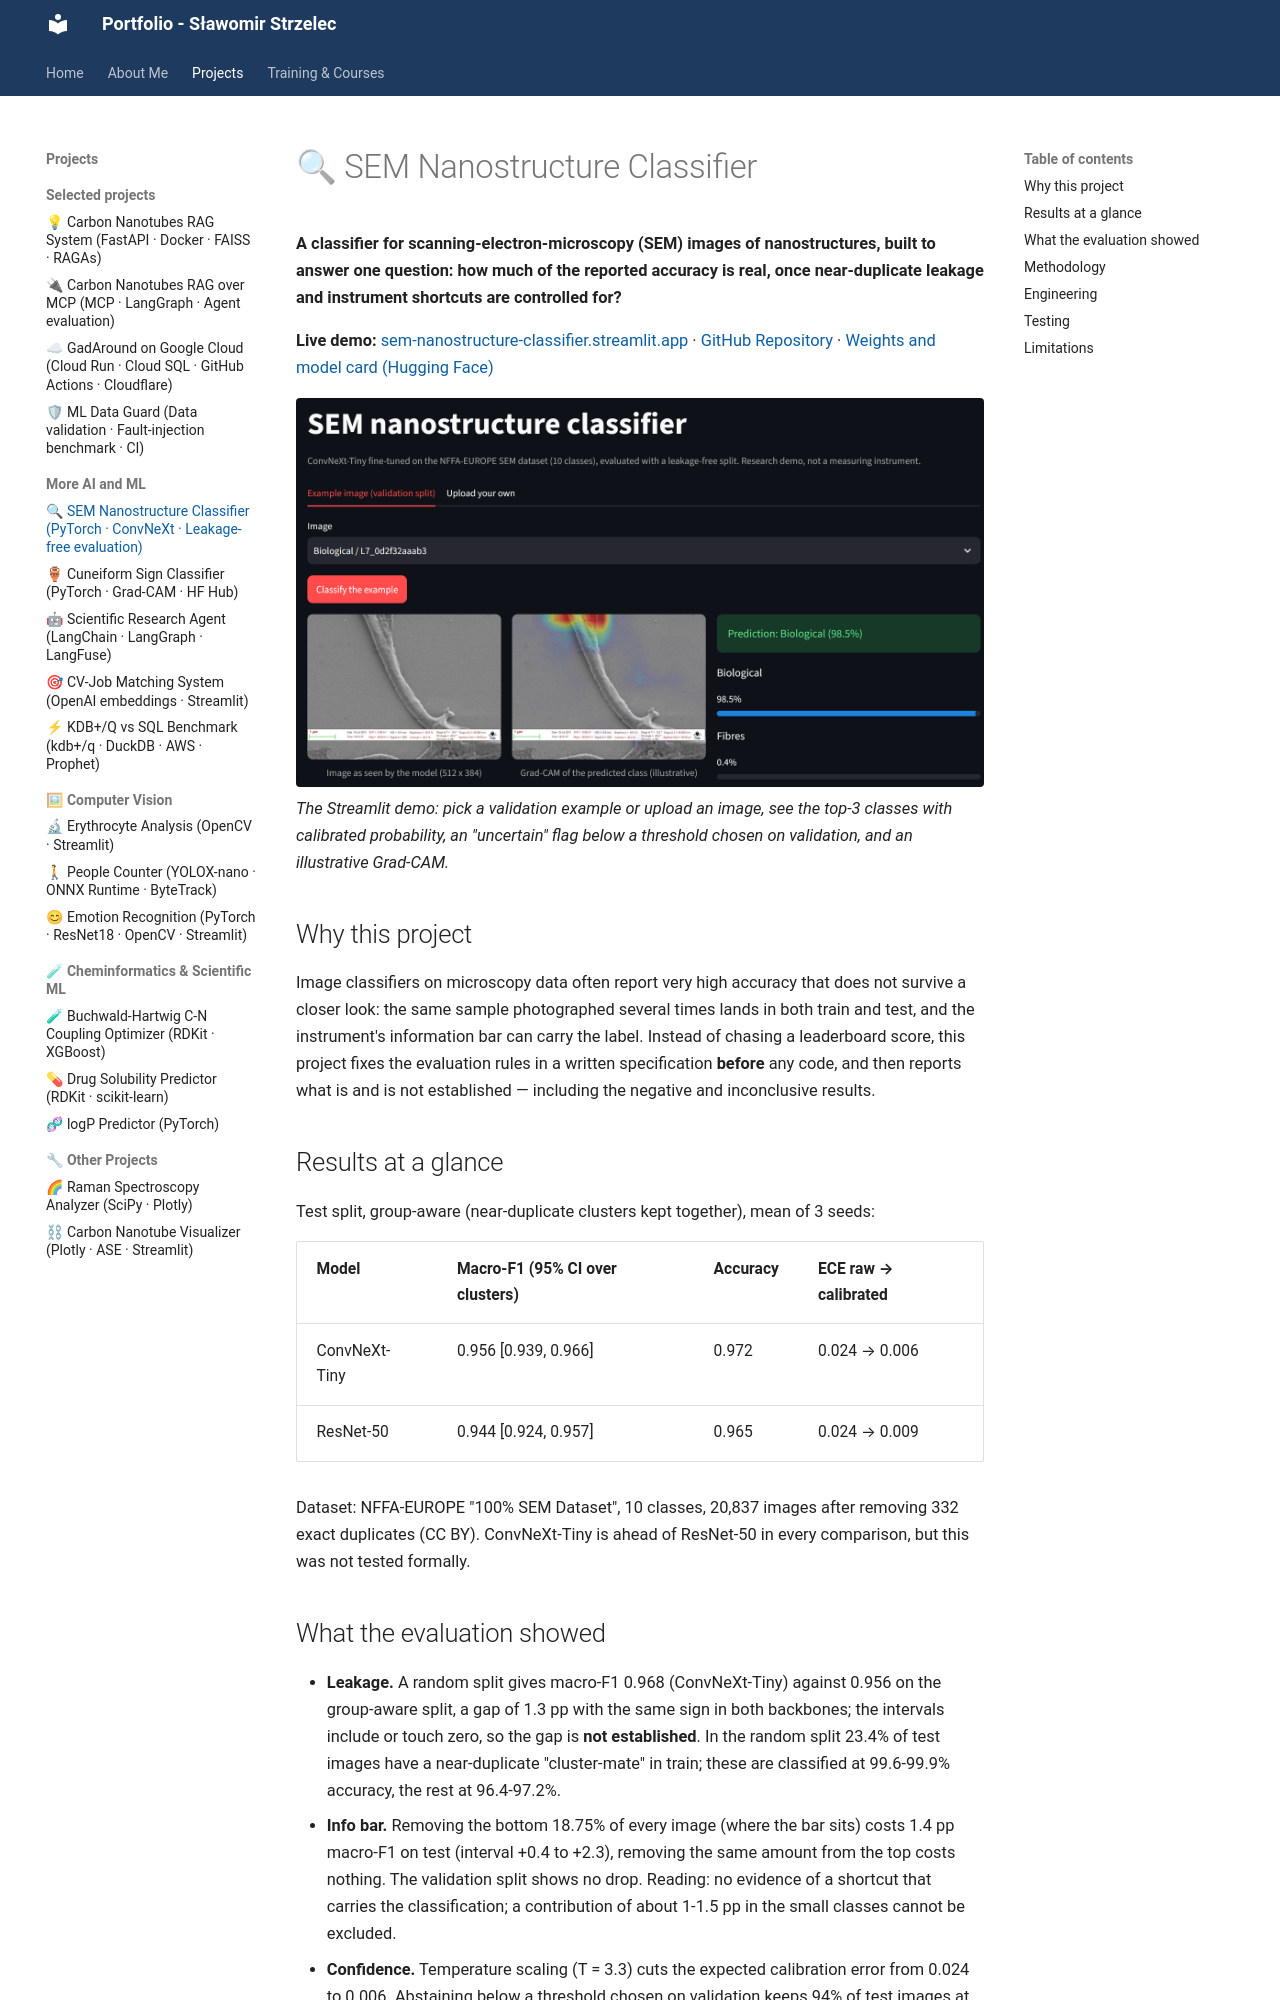

repository: slastrzelec/portfolio · page: sem-nanostructure-classifier/index.html · generator: mkdocs

# 🔍 SEM Nanostructure Classifier

**A classifier for scanning-electron-microscopy (SEM) images of nanostructures, built to answer one question: how much of the reported accuracy is real, once near-duplicate leakage and instrument shortcuts are controlled for?**

**Live demo:** <a href="https://sem-nanostructure-classifier.streamlit.app/" target="_blank">sem-nanostructure-classifier.streamlit.app</a> · <a href="https://github.com/slastrzelec/sem-nanostructure-classifier" target="_blank">GitHub Repository</a> · <a href="https://huggingface.co/slastrzelec/sem-nanostructure-classifier-convnext-tiny" target="_blank">Weights and model card (Hugging Face)</a>

![The Streamlit demo: top-3 predictions with calibrated confidence and a Grad-CAM overlay](demo.png)
*The Streamlit demo: pick a validation example or upload an image, see the top-3 classes with calibrated probability, an "uncertain" flag below a threshold chosen on validation, and an illustrative Grad-CAM.*

## Why this project

Image classifiers on microscopy data often report very high accuracy that does not survive a closer look: the same sample photographed several times lands in both train and test, and the instrument's information bar can carry the label. Instead of chasing a leaderboard score, this project fixes the evaluation rules in a written specification **before** any code, and then reports what is and is not established — including the negative and inconclusive results.

## Results at a glance

Test split, group-aware (near-duplicate clusters kept together), mean of 3 seeds:

| Model | Macro-F1 (95% CI over clusters) | Accuracy | ECE raw → calibrated |
|---|---|---|---|
| ConvNeXt-Tiny | 0.956 [0.939, 0.966] | 0.972 | 0.024 → 0.006 |
| ResNet-50 | 0.944 [0.924, 0.957] | 0.965 | 0.024 → 0.009 |

Dataset: NFFA-EUROPE "100% SEM Dataset", 10 classes, 20,837 images after removing 332 exact duplicates (CC BY). ConvNeXt-Tiny is ahead of ResNet-50 in every comparison, but this was not tested formally.

## What the evaluation showed

- **Leakage.** A random split gives macro-F1 0.968 (ConvNeXt-Tiny) against 0.956 on the group-aware split, a gap of 1.3 pp with the same sign in both backbones; the intervals include or touch zero, so the gap is **not established**. In the random split 23.4% of test images have a near-duplicate "cluster-mate" in train; these are classified at 99.6-99.9% accuracy, the rest at 96.4-97.2%.
- **Info bar.** Removing the bottom 18.75% of every image (where the bar sits) costs 1.4 pp macro-F1 on test (interval +0.4 to +2.3), removing the same amount from the top costs nothing. The validation split shows no drop. Reading: no evidence of a shortcut that carries the classification; a contribution of about 1-1.5 pp in the small classes cannot be excluded.
- **Confidence.** Temperature scaling (T = 3.3) cuts the expected calibration error from 0.024 to 0.006. Abstaining below a threshold chosen on validation keeps 94% of test images at 99.2% accuracy (overall 97.2%) and catches about 71% of the errors, but it abstains mostly on rare classes (44% of Porous_Sponge, 37% of Films_Coated_Surface).
